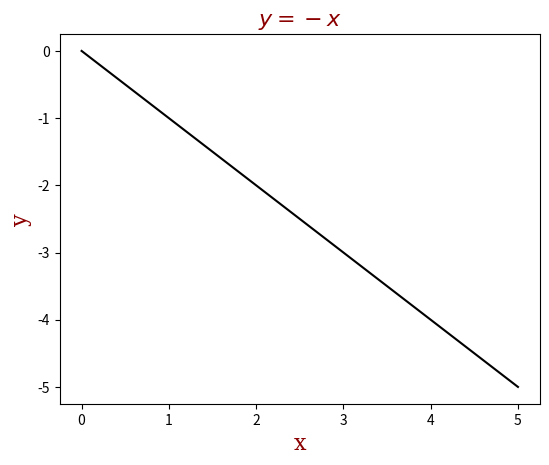

Write Python code to recreate this figure.
"""
Demo using fontdict to control style of text and labels.
"""
import numpy as np
import matplotlib.pyplot as plt


font = {'family' : 'serif',
        'color'  : 'darkred',
        'weight' : 'normal',
        'size'   : 16,
        }

x = np.linspace(0.0, 5.0, 100)
y = -x

plt.plot(x, y, 'k')
plt.xlabel('x', fontdict=font)
plt.ylabel('y', fontdict=font)
plt.title(r'$y=-x$', fontdict=font)

# Tweak spacing to prevent clipping of ylabel
plt.subplots_adjust(left=0.15)
plt.savefig('plot_line.png')
plt.show()
